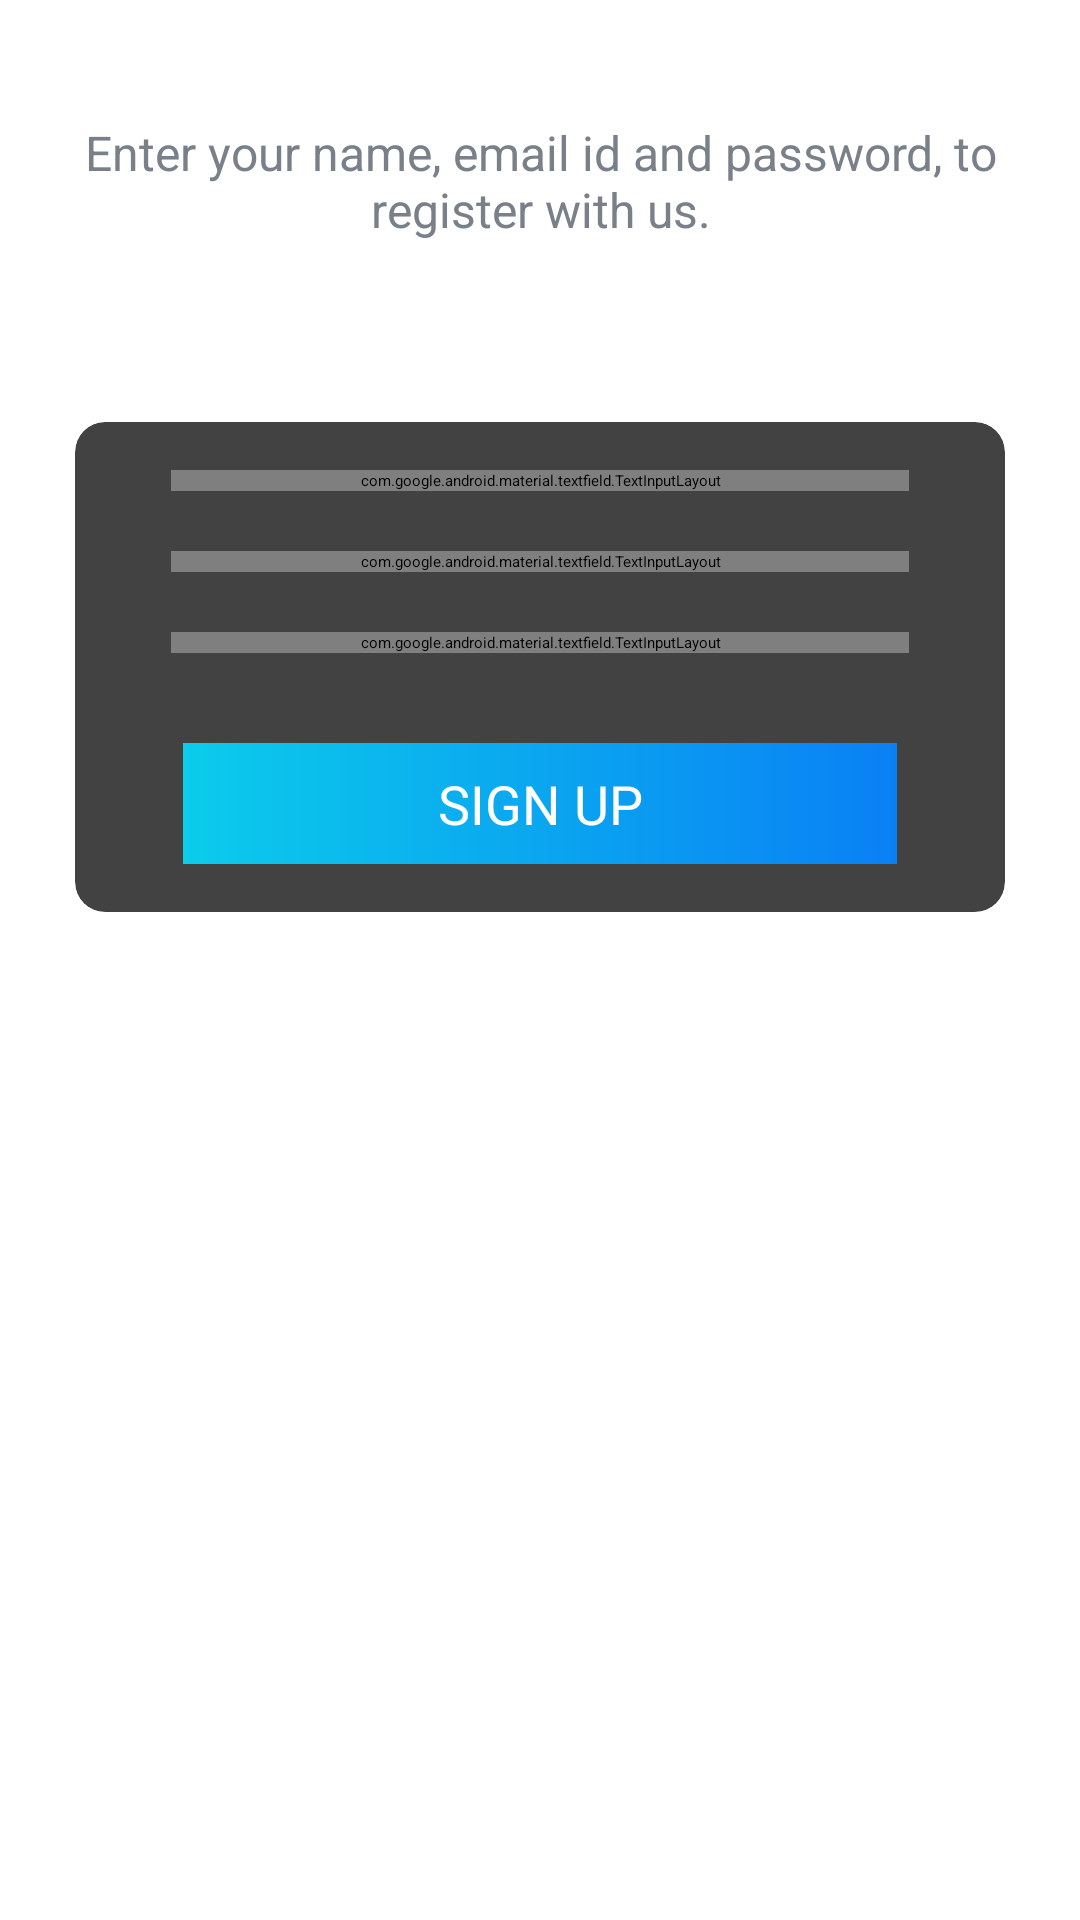

Write the Android layout XML for this screen, with the resource values it uses.
<!-- AndroidManifest.xml: activity theme Theme.TheManager.NoActionBar -->
<!-- res/layout/activity_sign_up.xml -->
<?xml version="1.0" encoding="utf-8"?>
<LinearLayout xmlns:android="http://schemas.android.com/apk/res/android"
    xmlns:app="http://schemas.android.com/apk/res-auto"
    xmlns:tools="http://schemas.android.com/tools"
    android:layout_width="match_parent"
    android:layout_height="match_parent"
    android:orientation="vertical"
    android:background="@drawable/ic_background"
    tools:context=".SignUpActivity">

    <androidx.appcompat.widget.Toolbar
        android:id="@+id/toolbar_sign_up_activity"
        android:layout_width="match_parent"
        android:layout_height="?attr/actionBarSize">

        <TextView
            android:id="@+id/tv_title"
            android:layout_width="match_parent"
            android:layout_height="match_parent"
            android:gravity="center_vertical"
            android:text="@string/sign_up"
            android:textColor="@color/primary_text_color"
            android:textSize="@dimen/toolbar_title_text_size"
            android:textStyle="bold" />

    </androidx.appcompat.widget.Toolbar>

    <LinearLayout
        android:layout_width="match_parent"
        android:layout_height="match_parent"
        android:layout_gravity="center"
        android:layout_marginTop="@dimen/authentication_screen_content_marginTop"
        android:orientation="vertical">

        <TextView
            android:layout_width="match_parent"
            android:layout_height="wrap_content"
            android:layout_marginStart="@dimen/authentication_screen_marginStartEnd"
            android:layout_marginEnd="@dimen/authentication_screen_marginStartEnd"
            android:gravity="center"
            android:text="@string/sign_up_description_text"
            android:textColor="@color/secondary_text_color"
            android:textSize="@dimen/authentication_description_text_size" />

        <androidx.cardview.widget.CardView
            android:layout_width="match_parent"
            android:layout_height="wrap_content"
            android:layout_marginStart="@dimen/authentication_screen_marginStartEnd"
            android:layout_marginTop="@dimen/authentication_screen_card_view_marginTop"
            android:layout_marginEnd="@dimen/authentication_screen_marginStartEnd"
            android:elevation="@dimen/card_view_elevation"
            app:cardCornerRadius="@dimen/card_view_corner_radius">

            <LinearLayout
                android:layout_width="match_parent"
                android:layout_height="wrap_content"
                android:orientation="vertical"
                android:padding="@dimen/card_view_layout_content_padding">

                <com.google.android.material.textfield.TextInputLayout
                    android:layout_width="match_parent"
                    android:layout_height="wrap_content"
                    android:layout_marginStart="@dimen/authentication_screen_til_marginStartEnd"
                    android:layout_marginEnd="@dimen/authentication_screen_til_marginStartEnd">

                    <androidx.appcompat.widget.AppCompatEditText
                        android:id="@+id/et_name"
                        android:layout_width="match_parent"
                        android:layout_height="wrap_content"
                        android:hint="@string/name"
                        android:inputType="textEmailAddress"
                        android:textSize="@dimen/et_text_size" />
                </com.google.android.material.textfield.TextInputLayout>

                <com.google.android.material.textfield.TextInputLayout
                    android:layout_width="match_parent"
                    android:layout_height="wrap_content"
                    android:layout_marginStart="@dimen/authentication_screen_til_marginStartEnd"
                    android:layout_marginTop="@dimen/authentication_screen_til_marginTop"
                    android:layout_marginEnd="@dimen/authentication_screen_til_marginStartEnd">

                    <androidx.appcompat.widget.AppCompatEditText
                        android:id="@+id/et_email"
                        android:layout_width="match_parent"
                        android:layout_height="wrap_content"
                        android:hint="@string/email"
                        android:inputType="textEmailAddress"
                        android:textSize="@dimen/et_text_size" />
                </com.google.android.material.textfield.TextInputLayout>

                <com.google.android.material.textfield.TextInputLayout
                    android:layout_width="match_parent"
                    android:layout_height="wrap_content"
                    android:layout_marginStart="@dimen/authentication_screen_til_marginStartEnd"
                    android:layout_marginTop="@dimen/authentication_screen_til_marginTop"
                    android:layout_marginEnd="@dimen/authentication_screen_til_marginStartEnd">

                    <androidx.appcompat.widget.AppCompatEditText
                        android:id="@+id/et_password"
                        android:layout_width="match_parent"
                        android:layout_height="wrap_content"
                        android:hint="@string/password"
                        android:inputType="textPassword"
                        android:textSize="16sp" />
                </com.google.android.material.textfield.TextInputLayout>

                <Button
                    android:id="@+id/btn_sign_up"
                    android:layout_width="match_parent"
                    android:layout_height="wrap_content"
                    android:layout_gravity="center"
                    android:layout_marginStart="@dimen/btn_marginStartEnd"
                    android:layout_marginTop="@dimen/sign_up_screen_btn_marginTop"
                    android:layout_marginEnd="@dimen/btn_marginStartEnd"
                    android:background="@drawable/shape_button_rounded"
                    android:foreground="?attr/selectableItemBackground"
                    android:gravity="center"
                    android:paddingTop="@dimen/btn_paddingTopBottom"
                    android:paddingBottom="@dimen/btn_paddingTopBottom"
                    android:text="@string/sign_up"
                    android:textColor="@android:color/white"
                    android:textSize="@dimen/btn_text_size" />
            </LinearLayout>
        </androidx.cardview.widget.CardView>
    </LinearLayout>

</LinearLayout>
<!-- resources referenced by this layout -->
<resources>
  <color name="primary_text_color">#363A43</color>
  <color name="secondary_text_color">#7A8089</color>
  <dimen name="authentication_description_text_size">16sp</dimen>
  <dimen name="authentication_screen_card_view_marginTop">60dp</dimen>
  <dimen name="authentication_screen_content_marginTop">40dp</dimen>
  <dimen name="authentication_screen_marginStartEnd">25dp</dimen>
  <dimen name="authentication_screen_til_marginStartEnd">16dp</dimen>
  <dimen name="authentication_screen_til_marginTop">20dp</dimen>
  <dimen name="btn_marginStartEnd">20dp</dimen>
  <dimen name="btn_paddingTopBottom">8dp</dimen>
  <dimen name="btn_text_size">18sp</dimen>
  <dimen name="card_view_corner_radius">10dp</dimen>
  <dimen name="card_view_elevation">10dp</dimen>
  <dimen name="card_view_layout_content_padding">16dp</dimen>
  <dimen name="et_text_size">16sp</dimen>
  <dimen name="sign_up_screen_btn_marginTop">30dp</dimen>
  <dimen name="toolbar_title_text_size">18sp</dimen>
  <!-- drawable shape_button_rounded (drawable) -->
  <?xml version="1.0" encoding="utf-8"?>
  <shape xmlns:android="http://schemas.android.com/apk/res/android"
      android:shape="rectangle">
  
      <gradient
          android:angle="360"
          android:startColor="#0BCCEB"
          android:endColor="#0A80F5"
          android:type="linear"/>
  
      <corners
          android:radius="@dimen/_10sdp"/>
  
  </shape>
  <string name="email">Email</string>
  <string name="name">Name</string>
  <string name="password">Password</string>
  <string name="sign_up">SIGN UP</string>
  <string name="sign_up_description_text">Enter your name, email id and password, to register with us.</string>
</resources>
